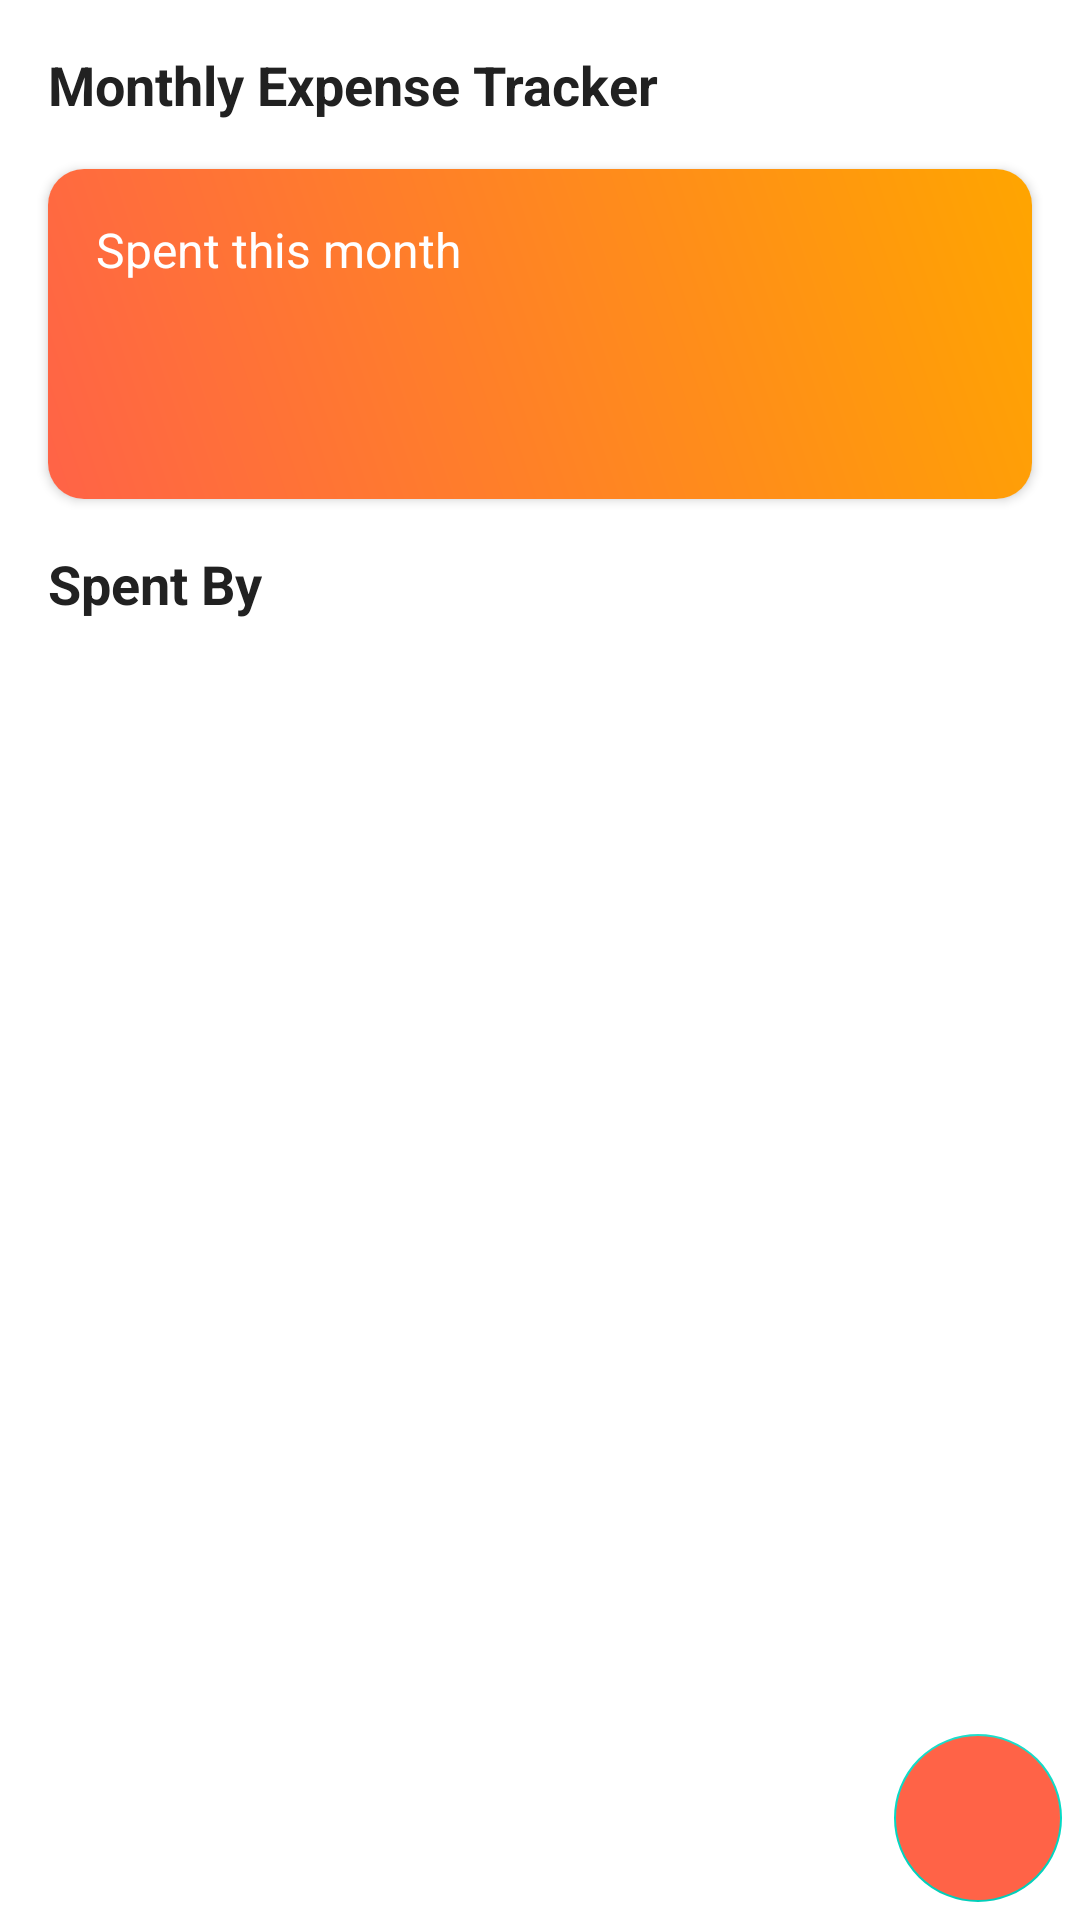

Write the Android layout XML for this screen, with the resource values it uses.
<!-- AndroidManifest.xml: application theme Theme.Main -->
<!-- res/layout/fragment_home.xml -->
<?xml version="1.0" encoding="utf-8"?>
<layout xmlns:android="http://schemas.android.com/apk/res/android"
    xmlns:app="http://schemas.android.com/apk/res-auto"
    xmlns:tools="http://schemas.android.com/tools">

    <data>
        <variable
            name="viewModel"
            type="com.altafrazzaque.splitify.views.ExpenseViewModel" />
    </data>

    <androidx.constraintlayout.widget.ConstraintLayout
        android:layout_width="match_parent"
        android:layout_height="match_parent">

        <TextView
            android:id="@+id/lblExpenseTracker"
            android:layout_width="wrap_content"
            android:layout_height="wrap_content"
            android:text="@string/monthly_expense_tracker"
            android:textSize="18sp"
            android:textColor="@color/text"
            android:textStyle="bold"
            android:layout_marginHorizontal="16dp"
            android:layout_marginTop="16dp"
            app:layout_constraintStart_toStartOf="parent"
            app:layout_constraintTop_toTopOf="parent"/>

        <androidx.cardview.widget.CardView
            android:id="@+id/cardView"
            android:layout_width="match_parent"
            android:layout_height="wrap_content"
            app:layout_constraintTop_toBottomOf="@+id/lblExpenseTracker"
            app:layout_constraintEnd_toEndOf="parent"
            android:layout_margin="16dp"
            app:cardCornerRadius="12dp"
            android:elevation="4dp">

            <androidx.constraintlayout.widget.ConstraintLayout
                android:layout_width="match_parent"
                android:layout_height="wrap_content"
                android:background="@drawable/card_gradient_bg"
                android:padding="16dp">

                <TextView
                    android:id="@+id/lblThisMonth"
                    android:layout_width="wrap_content"
                    android:layout_height="wrap_content"
                    android:text="@string/spent_this_month"
                    android:textSize="16sp"
                    android:textColor="@color/white"
                    app:layout_constraintStart_toStartOf="parent"
                    app:layout_constraintTop_toTopOf="parent"/>

                <TextView
                    android:id="@+id/tvAmount"
                    android:layout_width="wrap_content"
                    android:layout_height="wrap_content"
                    tools:text="$1250"
                    android:layout_margin="8dp"
                    android:textSize="30sp"
                    android:textStyle="bold"
                    android:textColor="@color/white"
                    app:layout_constraintStart_toStartOf="parent"
                    app:layout_constraintEnd_toEndOf="parent"
                    app:layout_constraintTop_toBottomOf="@+id/lblThisMonth"
                    app:layout_constraintBottom_toBottomOf="parent"/>

            </androidx.constraintlayout.widget.ConstraintLayout>

        </androidx.cardview.widget.CardView>


        <TextView
            android:id="@+id/lblSpentBy"
            android:layout_width="wrap_content"
            android:layout_height="wrap_content"
            android:text="@string/spent_by"
            android:textSize="18sp"
            android:textColor="@color/text"
            android:textStyle="bold"
            android:layout_margin="16dp"
            app:layout_constraintTop_toBottomOf="@id/cardView"
            app:layout_constraintStart_toStartOf="parent"/>

        <androidx.recyclerview.widget.RecyclerView
            android:id="@+id/recyclerView"
            android:layout_width="match_parent"
            android:layout_height="0dp"
            app:layout_constraintTop_toBottomOf="@id/lblSpentBy"
            app:layout_constraintBottom_toBottomOf="parent"
            android:layout_marginTop="16dp"
            android:paddingBottom="20dp"
            app:layoutManager="androidx.recyclerview.widget.LinearLayoutManager"
            tools:listitem="@layout/item_spent_by"/>

        <com.google.android.material.floatingactionbutton.FloatingActionButton
            android:id="@+id/btnAdd"
            android:layout_width="wrap_content"
            android:layout_height="wrap_content"
            app:layout_constraintBottom_toBottomOf="parent"
            app:layout_constraintEnd_toEndOf="parent"
            android:src="@drawable/baseline_add_24"
            app:elevation="0dp"
            android:backgroundTint="@color/orange_700"
            app:tint="@android:color/white"
            android:layout_margin="6dp"
            android:contentDescription="@string/add_expense" />

    </androidx.constraintlayout.widget.ConstraintLayout>



</layout>
<!-- res/layout/item_spent_by.xml (included above) -->
<?xml version="1.0" encoding="utf-8"?>
<layout xmlns:android="http://schemas.android.com/apk/res/android"
    xmlns:app="http://schemas.android.com/apk/res-auto"
    xmlns:tools="http://schemas.android.com/tools">


    <androidx.constraintlayout.widget.ConstraintLayout
        android:layout_width="match_parent"
        android:layout_height="wrap_content"
        android:background="@drawable/bg_white_rounded_12dp"
        android:elevation="4dp"
        android:padding="6dp"
        android:layout_marginHorizontal="16dp"
        android:layout_marginVertical="4dp"
        android:foreground="@drawable/ripple12dp"
        android:clickable="true"
        android:focusable="true"
        >

        <ImageView
            android:id="@+id/image"
            android:layout_width="24dp"
            android:layout_height="24dp"
            android:layout_margin="8dp"
            android:src="@drawable/ic_history"
            app:layout_constraintBottom_toBottomOf="parent"
            app:layout_constraintStart_toStartOf="parent"
            app:layout_constraintTop_toTopOf="parent"
            app:tint="@color/orange_500"
            />

        <TextView
            android:id="@+id/tvPaidBy"
            android:layout_width="wrap_content"
            android:layout_height="wrap_content"
            tools:text="Tony Stark"
            android:textSize="13sp"
            android:layout_marginStart="5dp"
            android:textColor="@color/black"
            app:layout_constraintTop_toTopOf="parent"
            app:layout_constraintBottom_toBottomOf="parent"
            app:layout_constraintStart_toEndOf="@id/image" />

        <TextView
            android:id="@+id/amount"
            android:layout_width="wrap_content"
            android:layout_height="wrap_content"
            android:layout_margin="16dp"
            android:textSize="14sp"
            android:textStyle="bold"
            android:textColor="@color/text"
            app:layout_constraintEnd_toEndOf="parent"
            app:layout_constraintTop_toTopOf="parent"
            app:layout_constraintBottom_toBottomOf="parent"
            tools:text="100" />

    </androidx.constraintlayout.widget.ConstraintLayout>

</layout>
<!-- resources referenced by this layout -->
<resources>
  <color name="black">#FF000000</color>
  <color name="orange_500">#FFA500</color>
  <color name="orange_700">#FF6347</color>
  <color name="text">#212121</color>
  <color name="white">#FFFFFFFF</color>
  <!-- drawable card_gradient_bg (drawable) -->
  <shape xmlns:android="http://schemas.android.com/apk/res/android"
      android:shape="rectangle">
      <gradient
          android:startColor="#FF6347"
          android:endColor="#FFA500"
          android:type="linear"
          android:angle="45"/>
  </shape>
  <!-- drawable ic_history (drawable) -->
  <vector xmlns:android="http://schemas.android.com/apk/res/android" android:height="24dp" android:viewportHeight="1024" android:viewportWidth="1024" android:width="24dp">
        
      <path android:fillColor="#0F1F3C" android:pathData="M731.2,586c-101,0 -182.9,81.9 -182.9,182.9s81.9,182.9 182.9,182.9 182.9,-81.9 182.9,-182.9 -81.9,-182.9 -182.9,-182.9zM731.2,878.5c-60.5,0 -109.7,-49.2 -109.7,-109.7s49.2,-109.7 109.7,-109.7c60.5,0 109.7,49.2 109.7,109.7s-49.2,109.7 -109.7,109.7z"/>
        
      <path android:fillColor="#0F1F3C" android:pathData="M758.6,693h-54.9v87.3l69.4,68.8 38.6,-39 -53.1,-52.7zM219.5,475h219.4v73.1H219.5z"/>
        
      <path android:fillColor="#0F1F3C" android:pathData="M182.6,365.9h585.6v179.5h73.1L841.4,145.2c0,-40 -32.5,-72.5 -72.5,-72.5h-27.4c-29.2,0 -55,16.7 -65.9,42.6 -5.7,13.6 -27.8,13.7 -33.6,-0 -10.9,-25.9 -36.7,-42.6 -65.9,-42.6h-18.2c-29.2,0 -55,16.7 -65.9,42.6 -5.7,13.6 -27.8,13.7 -33.6,-0 -10.9,-25.9 -36.7,-42.6 -65.9,-42.6L375.3,72.7c-29.2,0 -55,16.7 -65.9,42.6 -5.7,13.6 -27.8,13.7 -33.6,-0 -10.9,-25.9 -36.7,-42.6 -65.9,-42.6L182.4,72.7c-40,0 -72.5,32.5 -72.5,72.5v805.1h401.2v-73.1L183,877.2l-0.4,-511.4zM208.4,143.6c14.3,34.1 47.3,56.1 84.2,56.1 36.9,0 70,-22 82.7,-53.8l15.9,-2.3c14.3,34.1 47.3,56.1 84.2,56.1 36.9,0 70,-22 82.7,-53.8l16.6,-2.3c14.3,34.1 47.3,56.1 84.2,56.1 36.9,0 70,-22 82.7,-53.8l26.7,-0.7v147.5L182.5,292.7l-0.1,-146.8 26,-2.3z"/>
      
  </vector>
  <string name="add_expense">Add Expense</string>
  <string name="monthly_expense_tracker">Monthly Expense Tracker</string>
  <string name="spent_by">Spent By</string>
  <string name="spent_this_month">Spent this month</string>
  <style name="Theme.Main" parent="Theme.MaterialComponents.DayNight.NoActionBar">
          
          <item name="colorPrimary">@color/orange_500</item>
          <item name="colorPrimaryVariant">@color/orange_700</item>
          <item name="colorOnPrimary">@color/white</item>
          
          <item name="colorSecondary">@color/teal_200</item>
          <item name="colorSecondaryVariant">@color/teal_700</item>
          <item name="colorOnSecondary">@color/black</item>
          
          <item name="android:statusBarColor" tools:targetApi="l">?attr/colorPrimaryVariant</item>
          
      </style>
  <color name="teal_200">#FF03DAC5</color>
  <color name="teal_700">#FF018786</color>
</resources>
